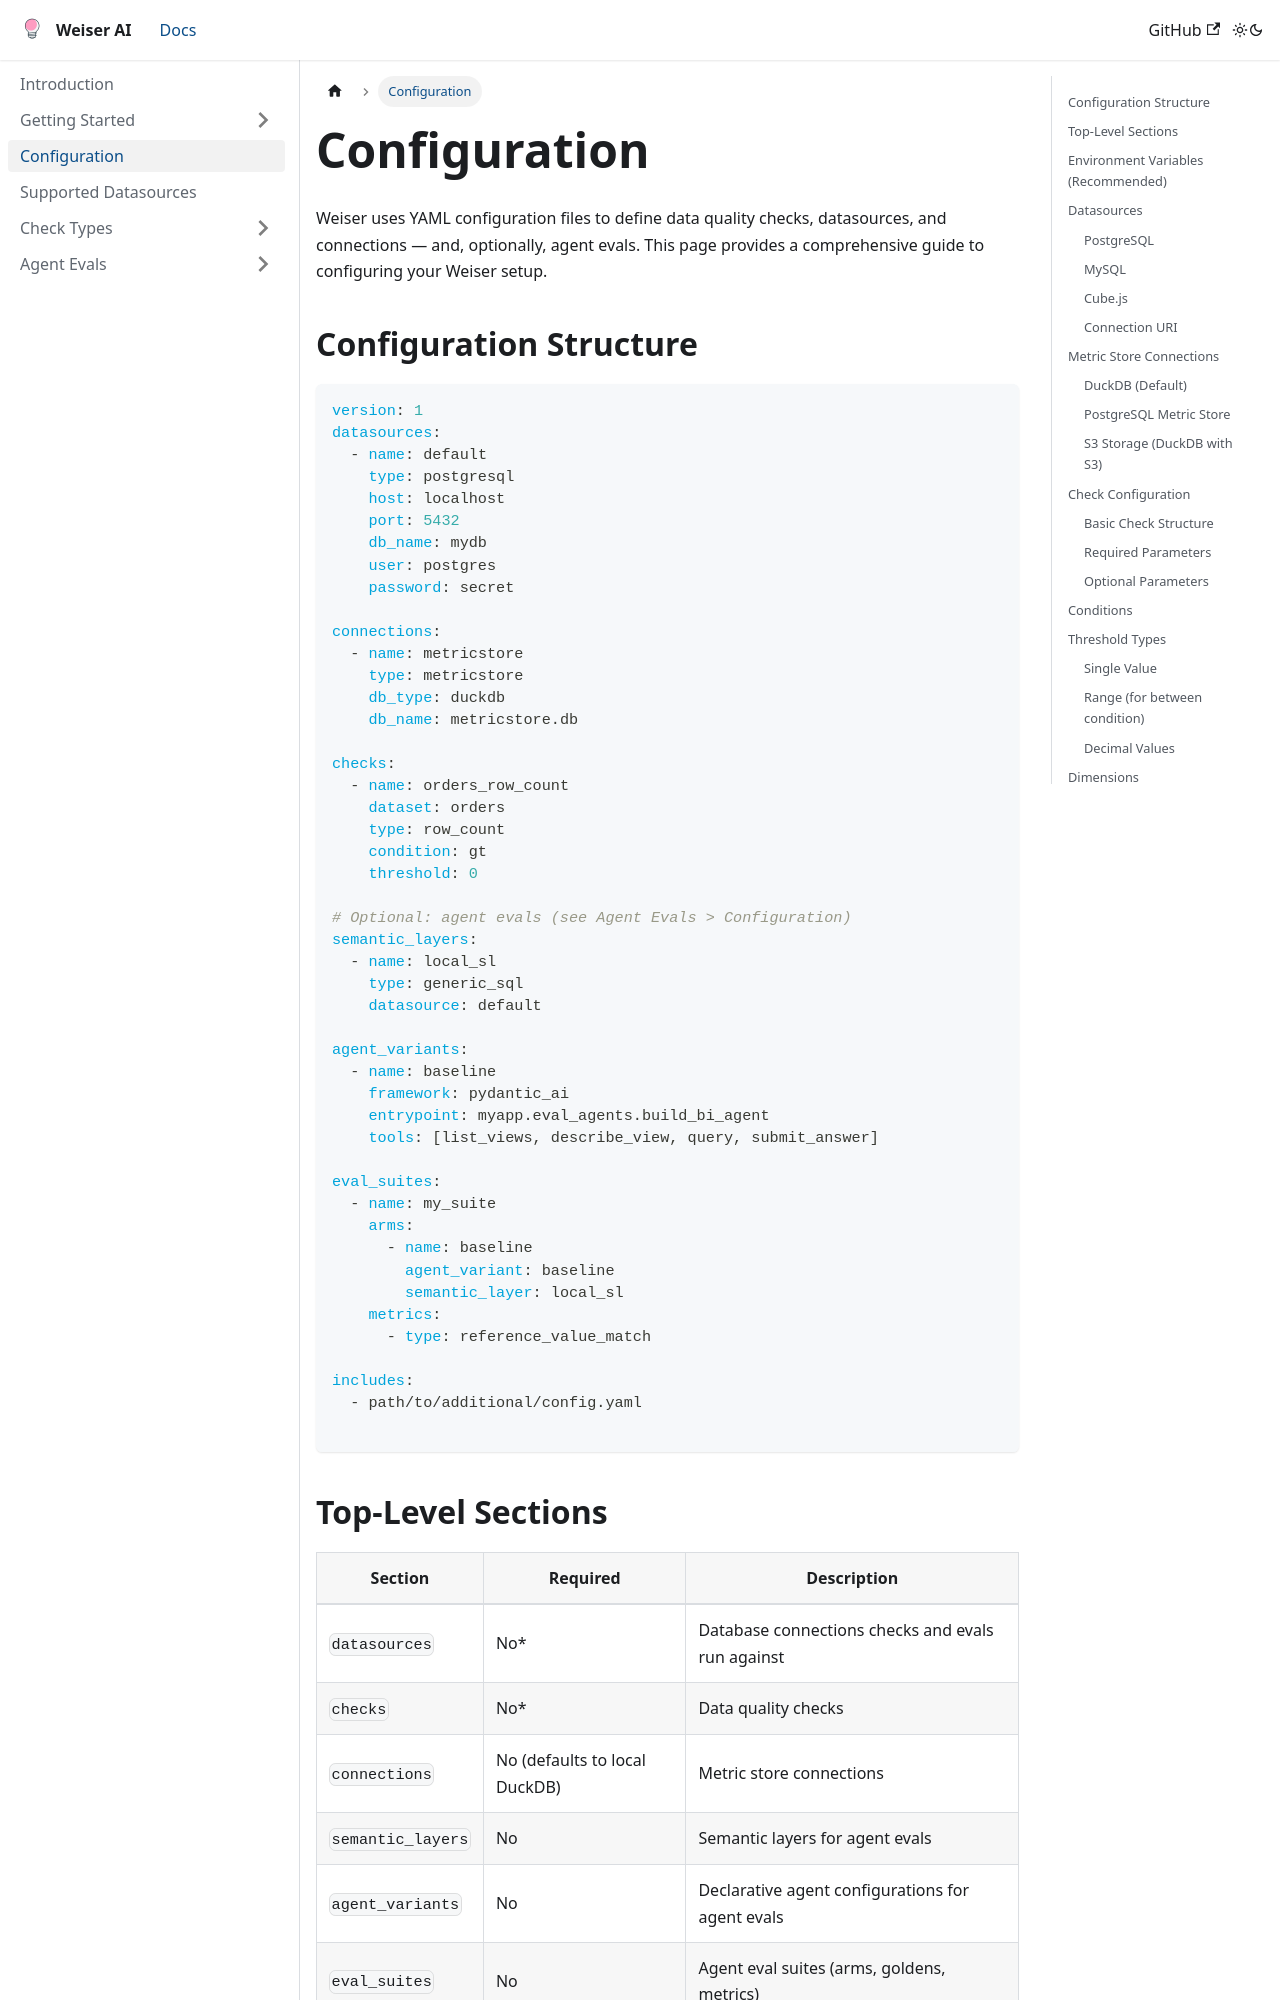

repository: weiser-ai/weiser-ai · page: docs/configuration/index.html · generator: docusaurus

# Configuration

Weiser uses YAML configuration files to define data quality checks, datasources, and connections — and, optionally, agent evals. This page provides a comprehensive guide to configuring your Weiser setup.

## Configuration Structure

```yaml
version: 1
datasources:
  - name: default
    type: postgresql
    host: localhost
    port: 5432
    db_name: mydb
    user: postgres
    password: secret

connections:
  - name: metricstore
    type: metricstore
    db_type: duckdb
    db_name: metricstore.db

checks:
  - name: orders_row_count
    dataset: orders
    type: row_count
    condition: gt
    threshold: 0

# Optional: agent evals (see Agent Evals > Configuration)
semantic_layers:
  - name: local_sl
    type: generic_sql
    datasource: default

agent_variants:
  - name: baseline
    framework: pydantic_ai
    entrypoint: myapp.eval_agents.build_bi_agent
    tools: [list_views, describe_view, query, submit_answer]

eval_suites:
  - name: my_suite
    arms:
      - name: baseline
        agent_variant: baseline
        semantic_layer: local_sl
    metrics:
      - type: reference_value_match

includes:
  - path/to/additional/config.yaml

```
